Run: headless pygame with SDL's dummy video driver; simulated clock (each Clock.tick advances the game by its frame time, no real sleeping); random seed 0; keys injected as events and as key.get_pressed() state; no mouse input.
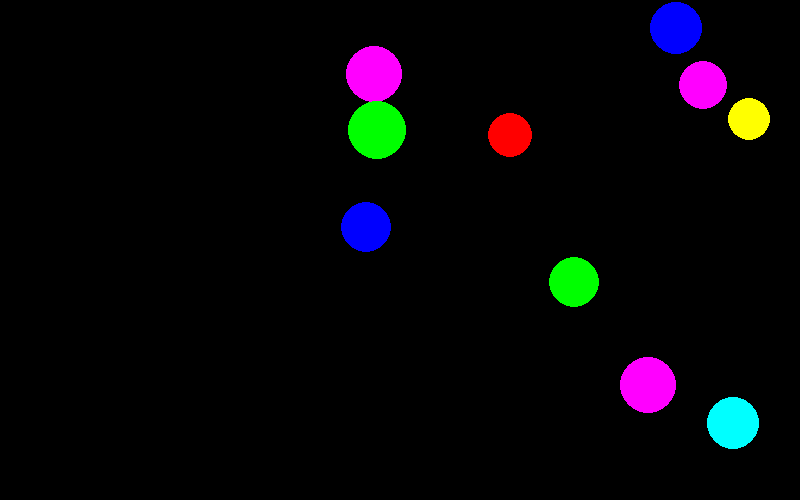
Frame 1 of 4 · flips 1–60 · no input
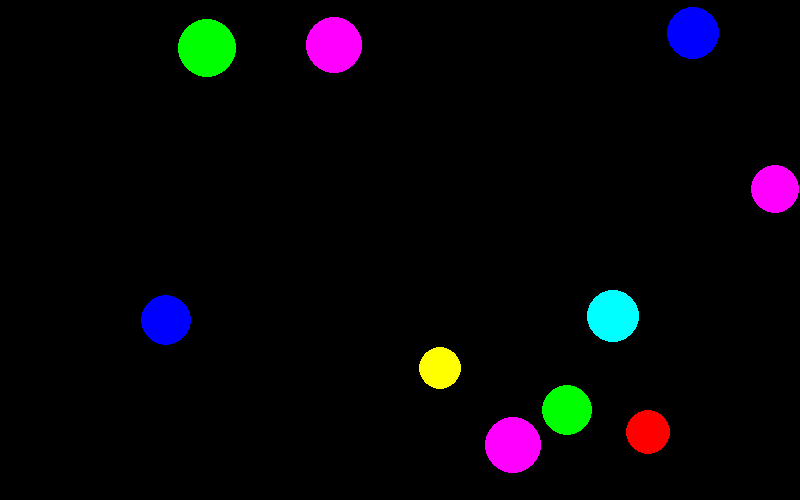
Frame 2 of 4 · flips 61–180 · tapped SPACE, RETURN · held RIGHT (→), D
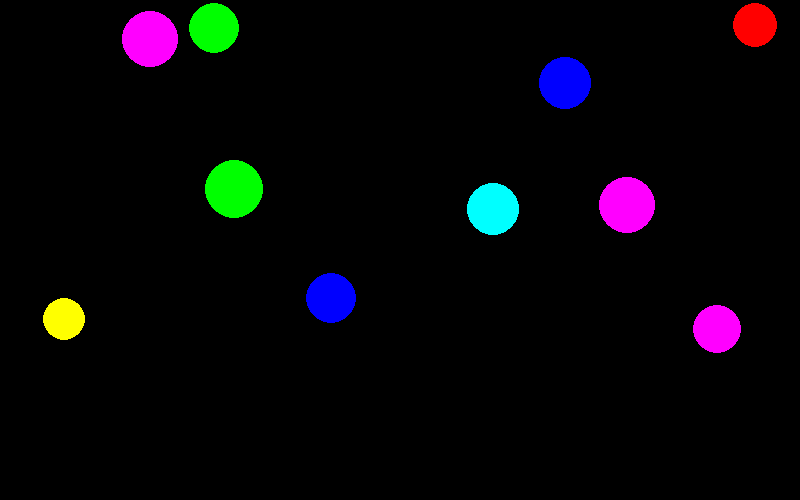
Frame 3 of 4 · flips 181–300 · held DOWN (↓), S
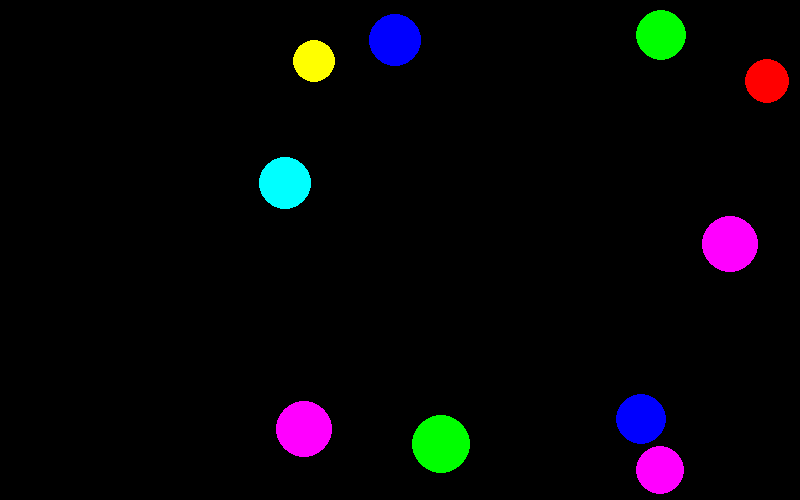
Frame 4 of 4 · flips 301–420 · held LEFT (←), A, UP (↑), W

The pygame program that drew these frames:

import pygame
import random
import math
import sys

# ----- Initialize Pygame -----
pygame.init()

# ----- Window Setup -----
WIDTH, HEIGHT = 800, 500
screen = pygame.display.set_mode((WIDTH, HEIGHT))
pygame.display.set_caption("Ball Collision Simulation 💥")

# ----- Colors -----
BLACK = (0, 0, 0)
COLORS = [
    (255, 0, 0), (0, 255, 0), (0, 0, 255),
    (255, 255, 0), (255, 0, 255), (0, 255, 255)
]

# ----- Ball Class -----
class Ball:
    def __init__(self, x, y, radius, color):
        self.x = x
        self.y = y
        self.radius = radius
        self.color = color
        self.vel_x = random.uniform(-4, 4)
        self.vel_y = random.uniform(-4, 4)

    def update(self):
        # Move ball
        self.x += self.vel_x
        self.y += self.vel_y

        # Proper wall collision (ball can't leave screen)
        if self.x - self.radius <= 0:
            self.x = self.radius
            self.vel_x *= -1
        if self.x + self.radius >= WIDTH:
            self.x = WIDTH - self.radius
            self.vel_x *= -1
        if self.y - self.radius <= 0:
            self.y = self.radius
            self.vel_y *= -1
        if self.y + self.radius >= HEIGHT:
            self.y = HEIGHT - self.radius
            self.vel_y *= -1

    def draw(self, surface):
        pygame.draw.circle(surface, self.color, (int(self.x), int(self.y)), self.radius)

    def check_collision(self, other):
        dx = other.x - self.x
        dy = other.y - self.y
        distance = math.hypot(dx, dy)

        if distance < self.radius + other.radius:
            angle = math.atan2(dy, dx)

            # Swap velocities (elastic collision)
            self.vel_x, other.vel_x = other.vel_x, self.vel_x
            self.vel_y, other.vel_y = other.vel_y, self.vel_y

            # Separate overlapping balls
            overlap = 0.5 * (self.radius + other.radius - distance + 1)
            self.x -= math.cos(angle) * overlap
            self.y -= math.sin(angle) * overlap
            other.x += math.cos(angle) * overlap
            other.y += math.sin(angle) * overlap

# ----- Create Balls -----
NUM_BALLS = 10
balls = []
for _ in range(NUM_BALLS):
    radius = random.randint(20, 30)
    x = random.randint(radius, WIDTH - radius)
    y = random.randint(radius, HEIGHT - radius)
    color = random.choice(COLORS)
    balls.append(Ball(x, y, radius, color))

# ----- Clock -----
clock = pygame.time.Clock()

# ----- Game Loop -----
while True:
    for event in pygame.event.get():
        if event.type == pygame.QUIT:
            pygame.quit()
            sys.exit()

    screen.fill(BLACK)

    # Update, check collisions, draw
    for i, ball in enumerate(balls):
        ball.update()
        for j in range(i + 1, len(balls)):
            ball.check_collision(balls[j])
        ball.draw(screen)

    pygame.display.flip()
    clock.tick(60)
